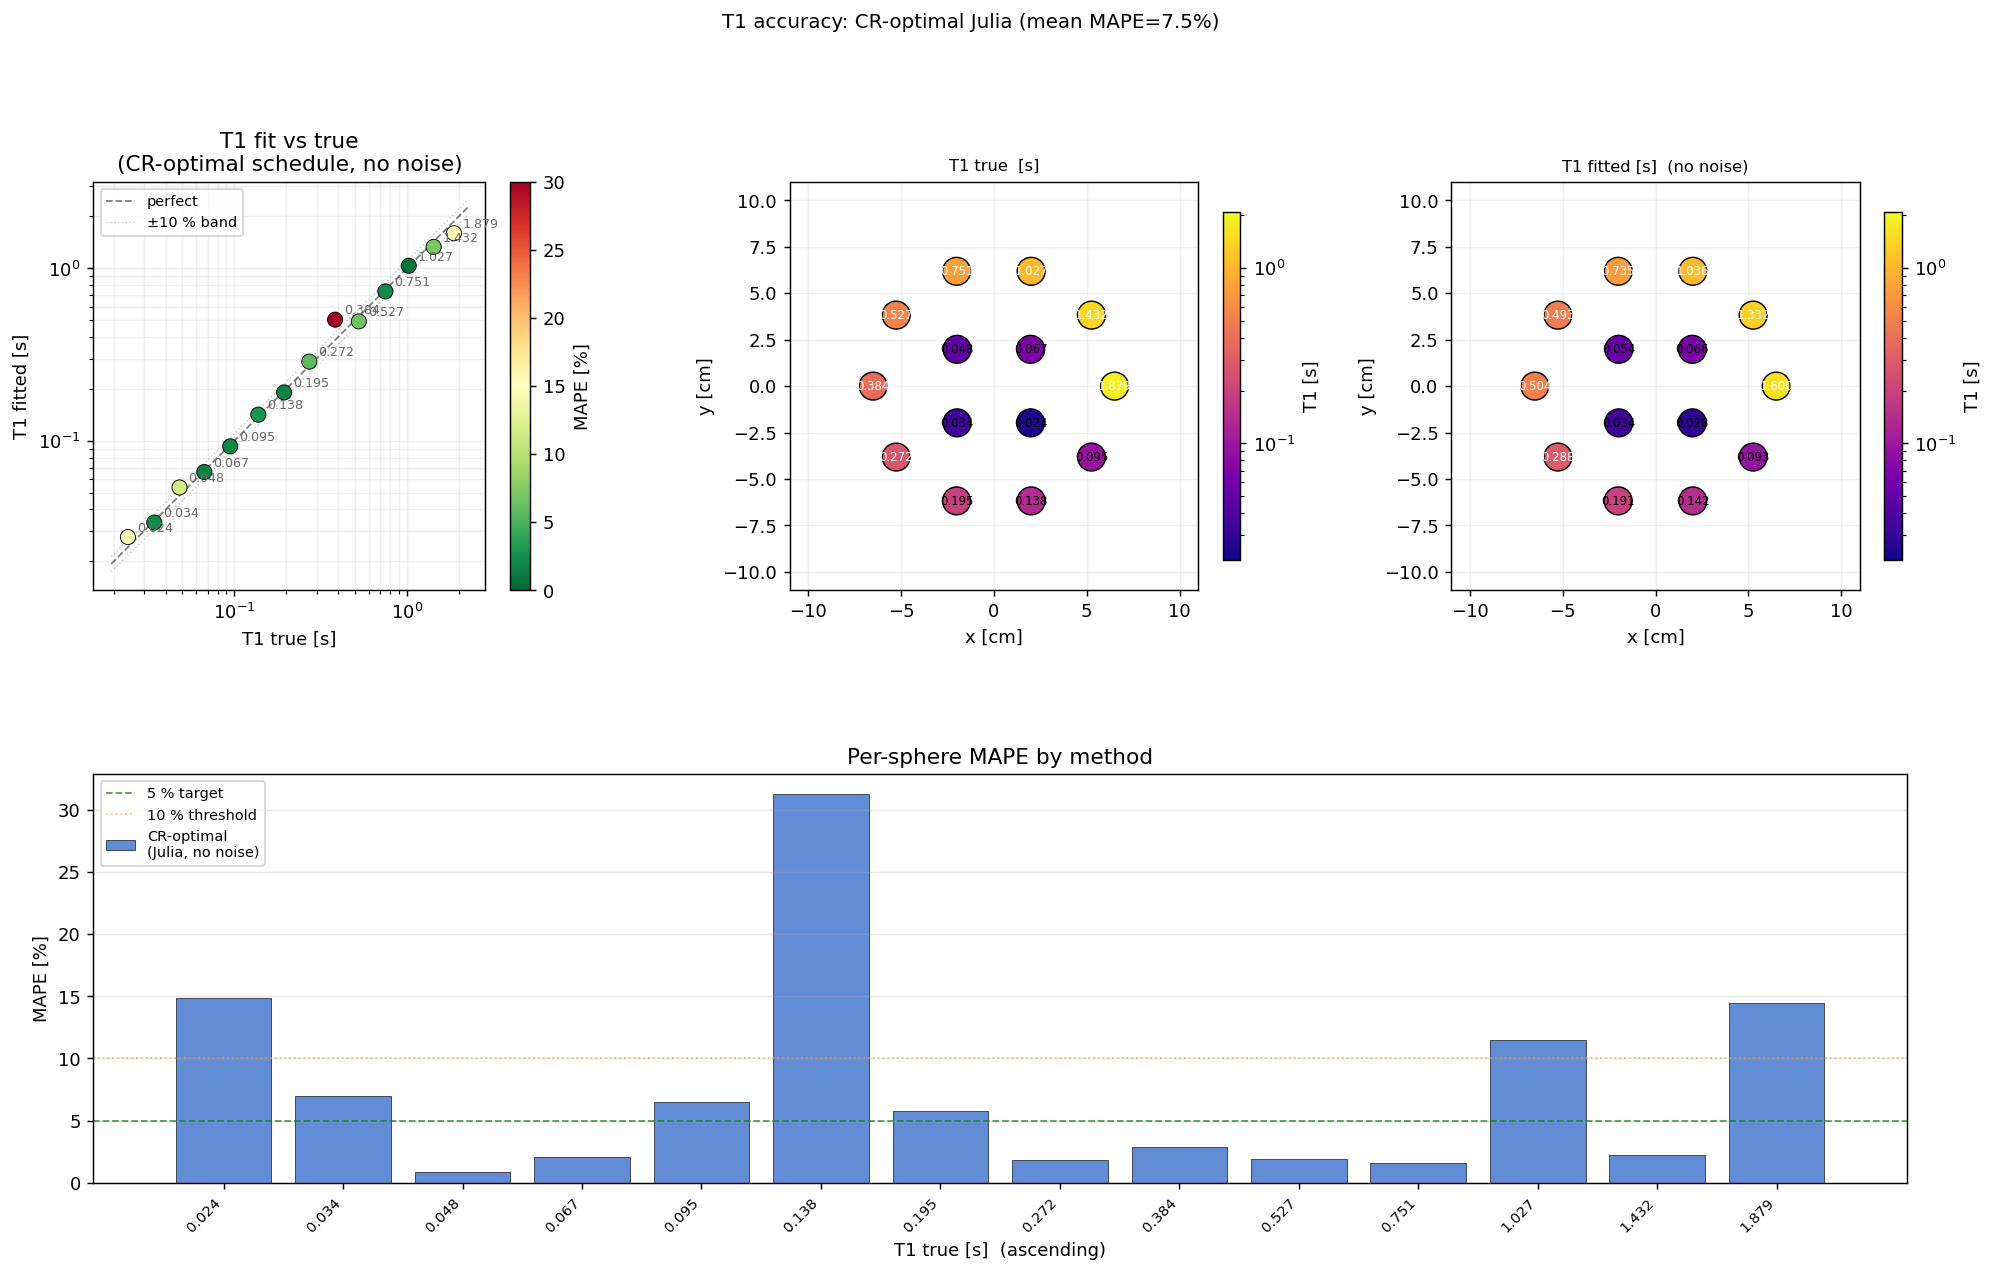

The data file committed next to this chart (first rows):
label, T1_true_s, T1_fit_s, T1_sigma_s, M0_fit, mape_pct, cx_m, cy_m
T1_1, 1.879, 1.6, 0.0, 73.17, 14.85, 0.065, 0.0
T1_2, 1.432, 1.332, 0.0, 43.45, 6.949, 0.05259, 0.03821
T1_3, 1.027, 1.036, 0.0, 39.36, 0.8981, 0.02009, 0.06182
T1_4, 0.7513, 0.7354, 0.0, 41.58, 2.115, -0.02009, 0.06182
T1_5, 0.527, 0.4929, 0.0, 37.58, 6.466, -0.05259, 0.03821
T1_6, 0.3841, 0.5043, 0.0, 52.18, 31.3, -0.065, 7.960204194457795e-18
T1_7, 0.2723, 0.288, 0.0, 41.2, 5.784, -0.05259, -0.03821
T1_8, 0.1945, 0.1909, 0.0, 40.27, 1.862, -0.02009, -0.06182
T1_9, 0.1378, 0.1418, 0.0, 39.31, 2.905, 0.02009, -0.06182
T1_10, 0.0947, 0.0929, 0.0, 33.89, 1.901, 0.05259, -0.03821
T1_11, 0.067, 0.06593, 0.0, 31.46, 1.596, 0.0198, 0.0198
T1_12, 0.04814, 0.05367, 0.0, 27.83, 11.49, -0.0198, 0.0198
T1_13, 0.03435, 0.03359, 0.0, 22.88, 2.214, -0.0198, -0.0198
T1_14, 0.02416, 0.02766, 0.0, 17.12, 14.48, 0.0198, -0.0198
